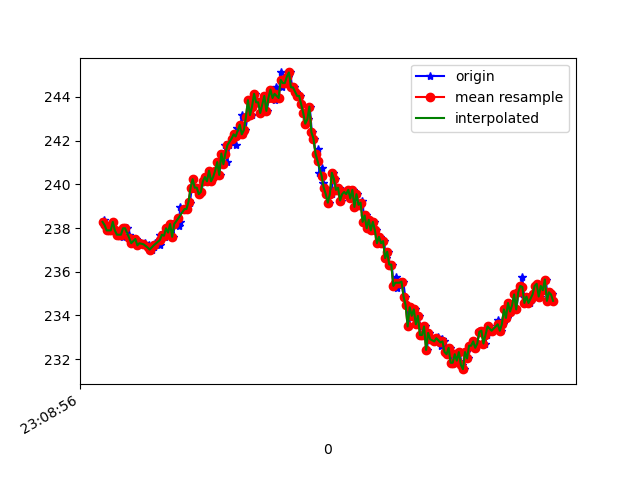

The table this chart was drawn from, first rows:
1617836936707, 532580301925609, 238.1836, -278.02734, -29.101562
1617836936717, 532580321154031, 238.4, -277.4, -29.39
1617836936720, 532580340229846, 238.2, -277.8, -29.69
1617836936728, 532580359275139, 238.1, -277.3, -28.71
1617836936746, 532580378320433, 237.9, -277.4, -28.61
1617836936764, 532580397396248, 237.9, -278.8, -28.32
1617836936784, 532580416533105, 237.9, -278.3, -27.64
1617836936805, 532580435517356, 238.3, -279.2, -27.25
1617836936835, 532580455112033, 237.9, -278.5, -27.34
1617836936844, 532580474004721, 237.7, -278.6, -27.25
1617836936863, 532580493019493, 237.7, -278.6, -26.95
1617836936881, 532580512125829, 237.8, -278.3, -26.86
1617836936899, 532580531140601, 237.6, -278.7, -25.98
1617836936918, 532580550216416, 238, -278.6, -25.29
1617836936937, 532580569322752, 238, -278.5, -24.41
1617836936961, 532580588368046, 237.7, -278.6, -23.14
1617836936975, 532580607413340, 237.4, -279.5, -23.05
1617836936995, 532580626489155, 237.3, -279.2, -22.85
1617836937017, 532580645503927, 237.4, -279.8, -22.85
1617836937031, 532580664488178, 237.5, -279.9, -22.75
1617836937051, 532580683472429, 237.2, -279.9, -22.46
1617836937079, 532580702700850, 237.3, -280, -22.07
1617836937116, 532580721929272, 237.3, -280.3, -21.09
1617836937118, 532580740974565, 237.2, -280.2, -20.7
1617836937149, 532580760264029, 237, -279.5, -20.31
1617836937152, 532580779248281, 237.2, -279.7, -21.09
1617836937179, 532580798507223, 237, -279.6, -20.7
1617836937204, 532580817949294, 237.1, -279.5, -20.31
1617836937212, 532580837177715, 237.3, -279.8, -20.21
1617836937261, 532580856497701, 237.7, -280.3, -21.39
1617836937264, 532580875695601, 237.2, -280.7, -21.39
1617836937285, 532580894862980, 237.7, -280.8, -21.78
1617836937305, 532580914030358, 237.7, -281, -22.85
1617836937309, 532580933289301, 237.6, -280.9, -22.75
1617836937330, 532580952395637, 238, -281.1, -23.54
1617836937355, 532580971440931, 237.8, -281.4, -24.41
1617836937366, 532580990669352, 238.2, -281.4, -24.12
1617836937388, 532581009958816, 237.6, -281, -25.1
1617836937407, 532581029339844, 238.2, -281.2, -26.86
1617836937450, 532581048324095, 238.1, -281.5, -28.32
1617836937452, 532581067369389, 238.3, -281.3, -28.32
1617836937456, 532581086689374, 239, -281, -28.61
1617836937514, 532581105948317, 238.9, -281, -28.61
1617836937518, 532581125665079, 238.9, -279.9, -27.64
1617836937520, 532581144771416, 238.9, -280, -28.03
1617836937540, 532581163877752, 239.3, -279.1, -29
1617836937554, 532581183289301, 239.2, -278.2, -29.69
1617836937571, 532581202334595, 239.8, -277.7, -31.74
1617836937588, 532581221635547, 240.2, -277.2, -33.5
1617836937607, 532581240863968, 239.8, -276.5, -33.5
1617836937627, 532581260031347, 239.8, -276.3, -34.57
1617836937650, 532581279229247, 239.6, -276, -34.67
1617836937665, 532581298396626, 239.6, -275.4, -35.55
1617836937684, 532581317533483, 240.1, -275.6, -35.25
1617836937703, 532581336670341, 240.3, -276, -36.04
1617836937726, 532581355837720, 240.1, -275.0, -35.64
1617836937742, 532581375401875, 240.6, -275.0, -35.64
1617836937762, 532581394599776, 240.1, -275.1, -35.94
1617836937781, 532581413797676, 240.3, -275.3, -34.57
1617836937809, 532581433117661, 240.6, -275.5, -35.35
1617836937823, 532581452132433, 241, -275.1, -35.35
... 170 more rows
